3-way image classification set "classification" from GitHub (DziadekMateusz/UR3_Mujoco_Vision_Project); label vocabulary: earphones, mouse, RAM.

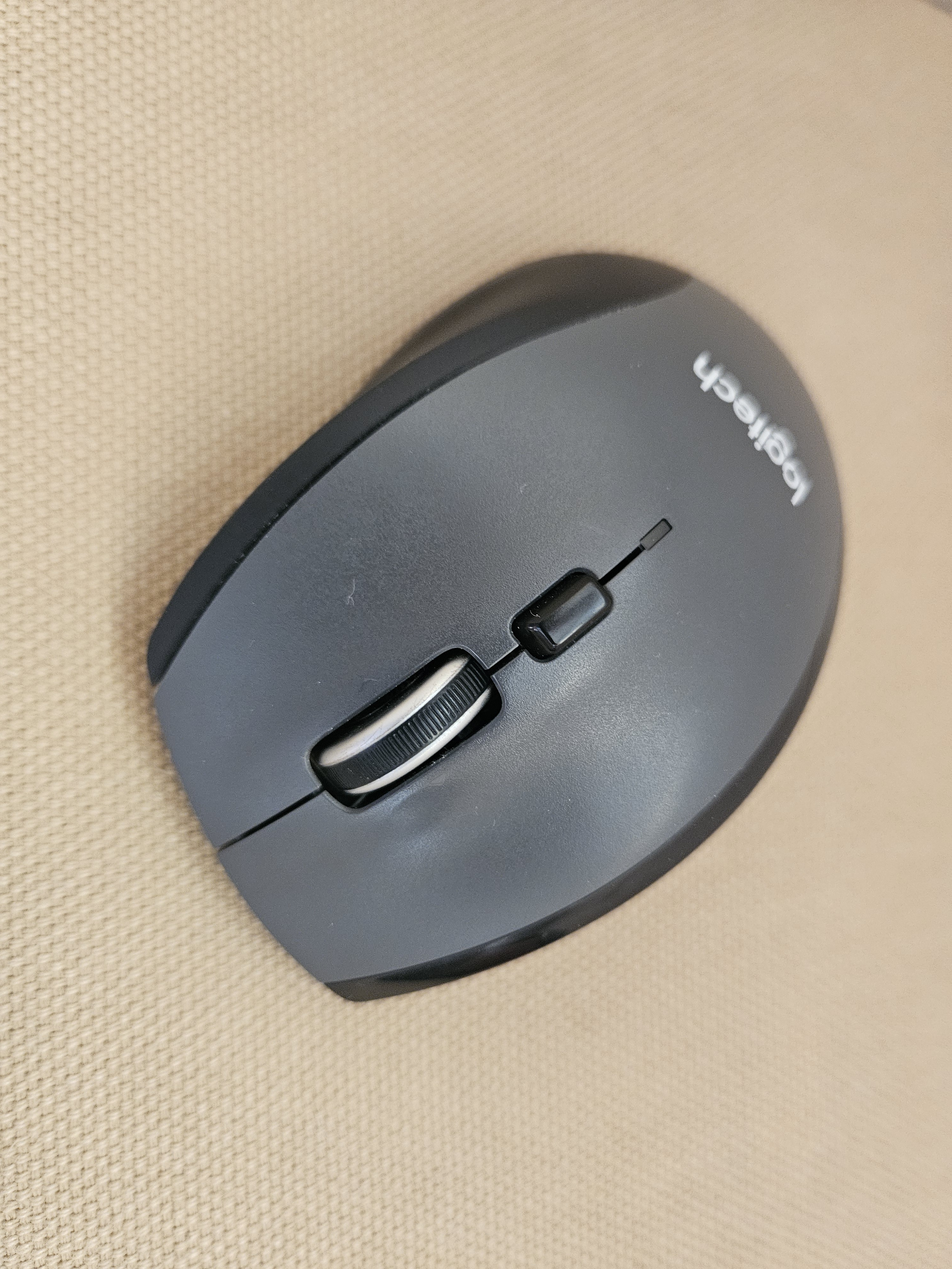
Label: mouse

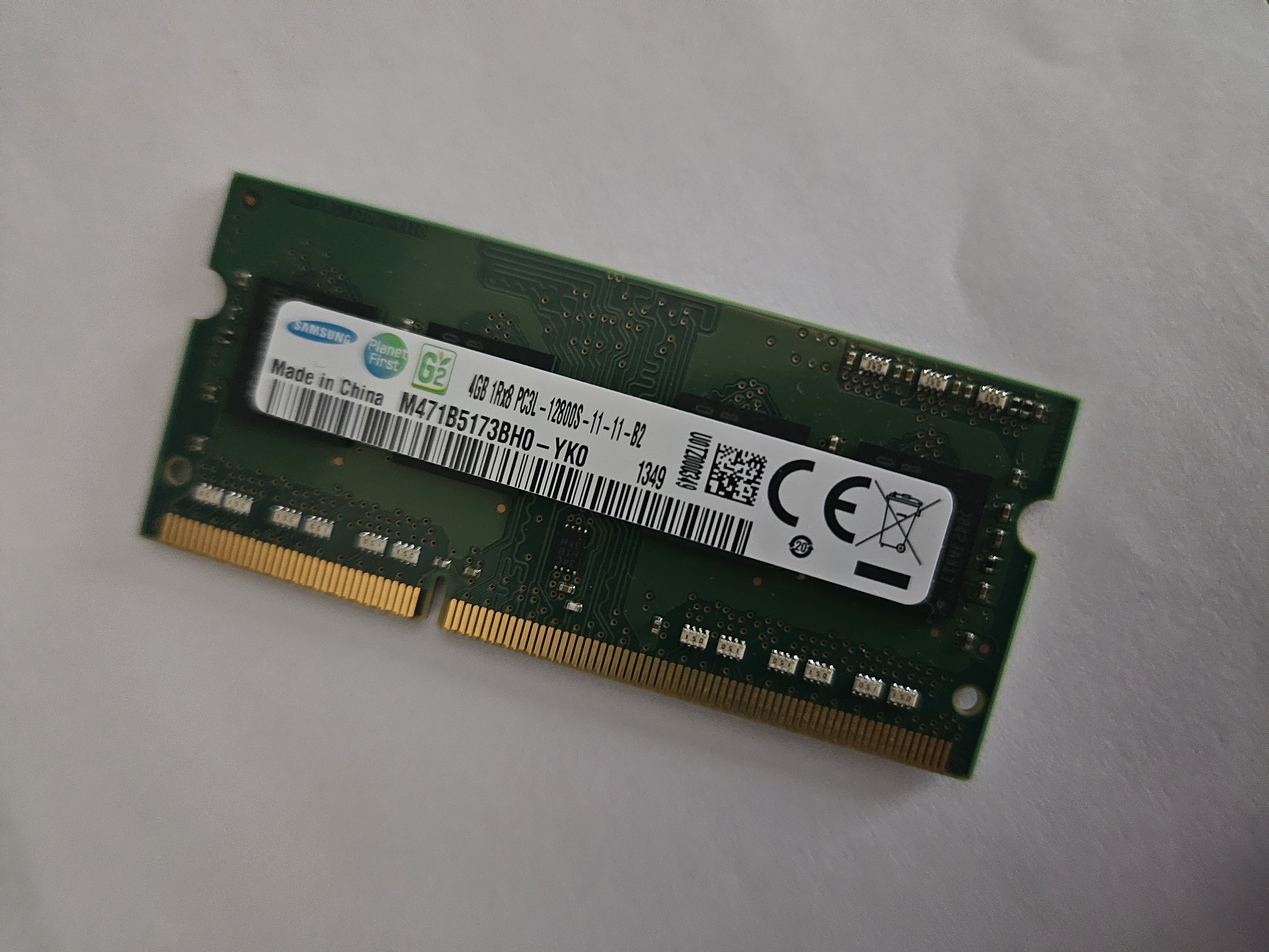
Label: RAM

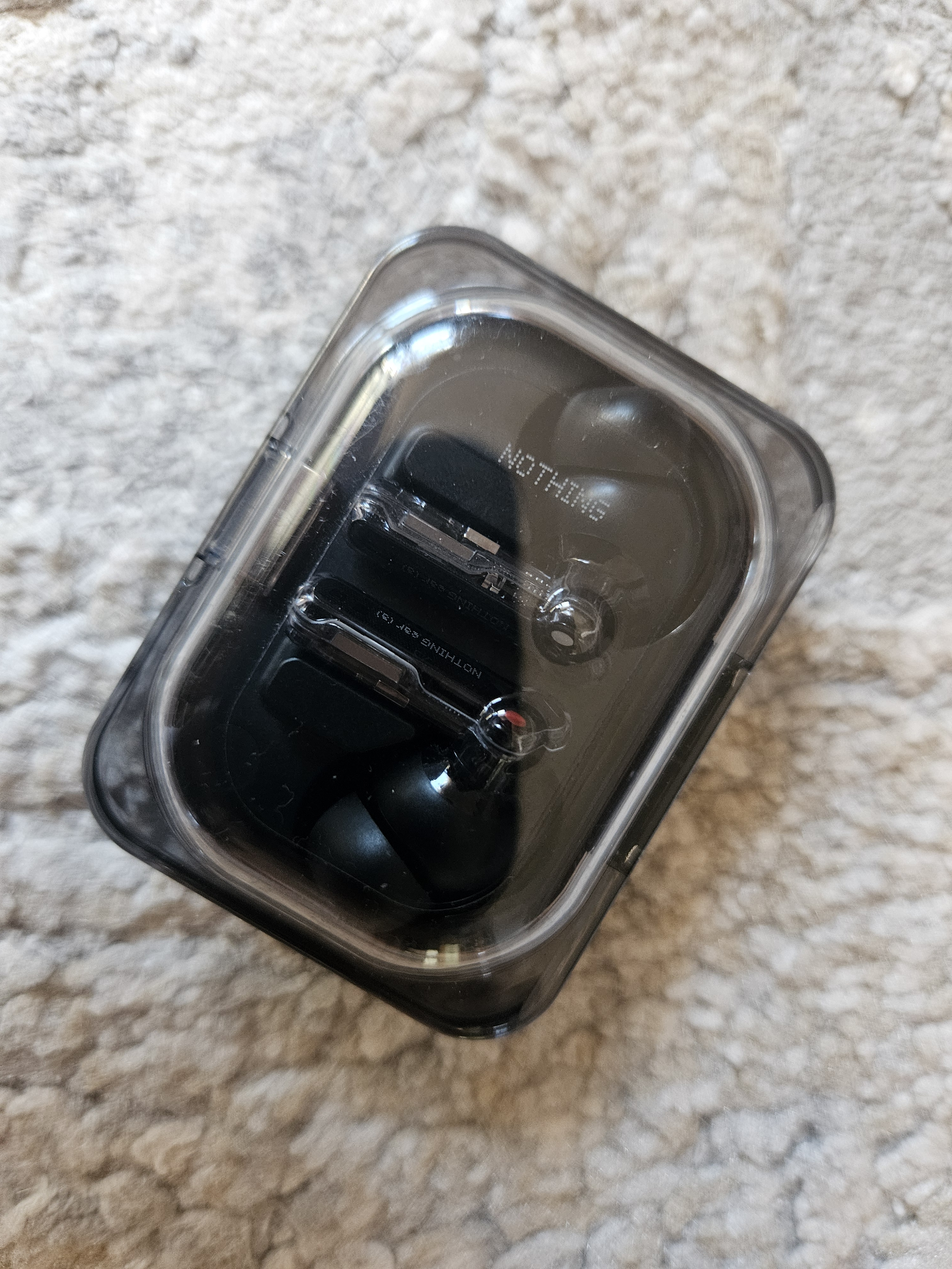
Label: earphones

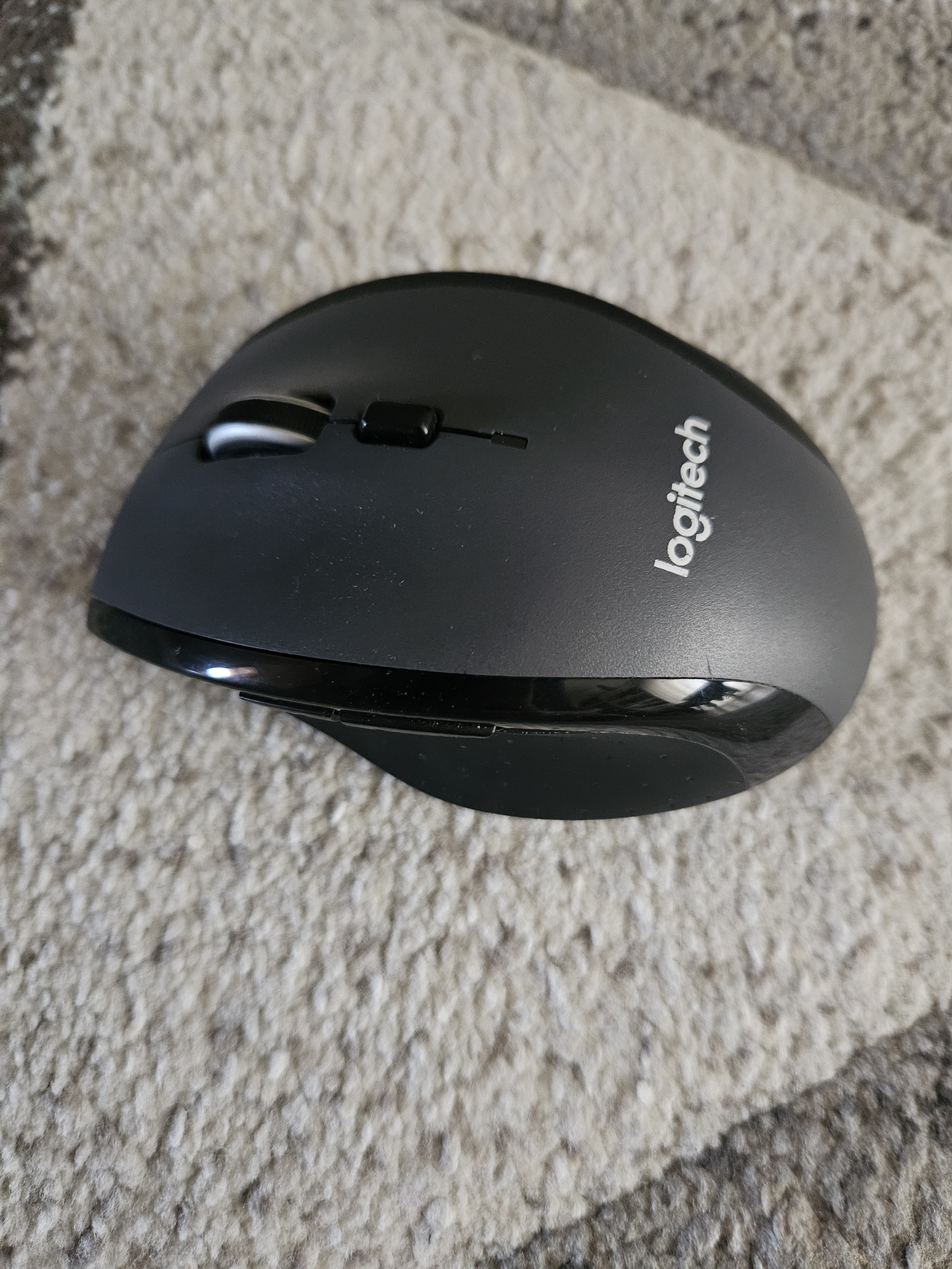
Label: mouse

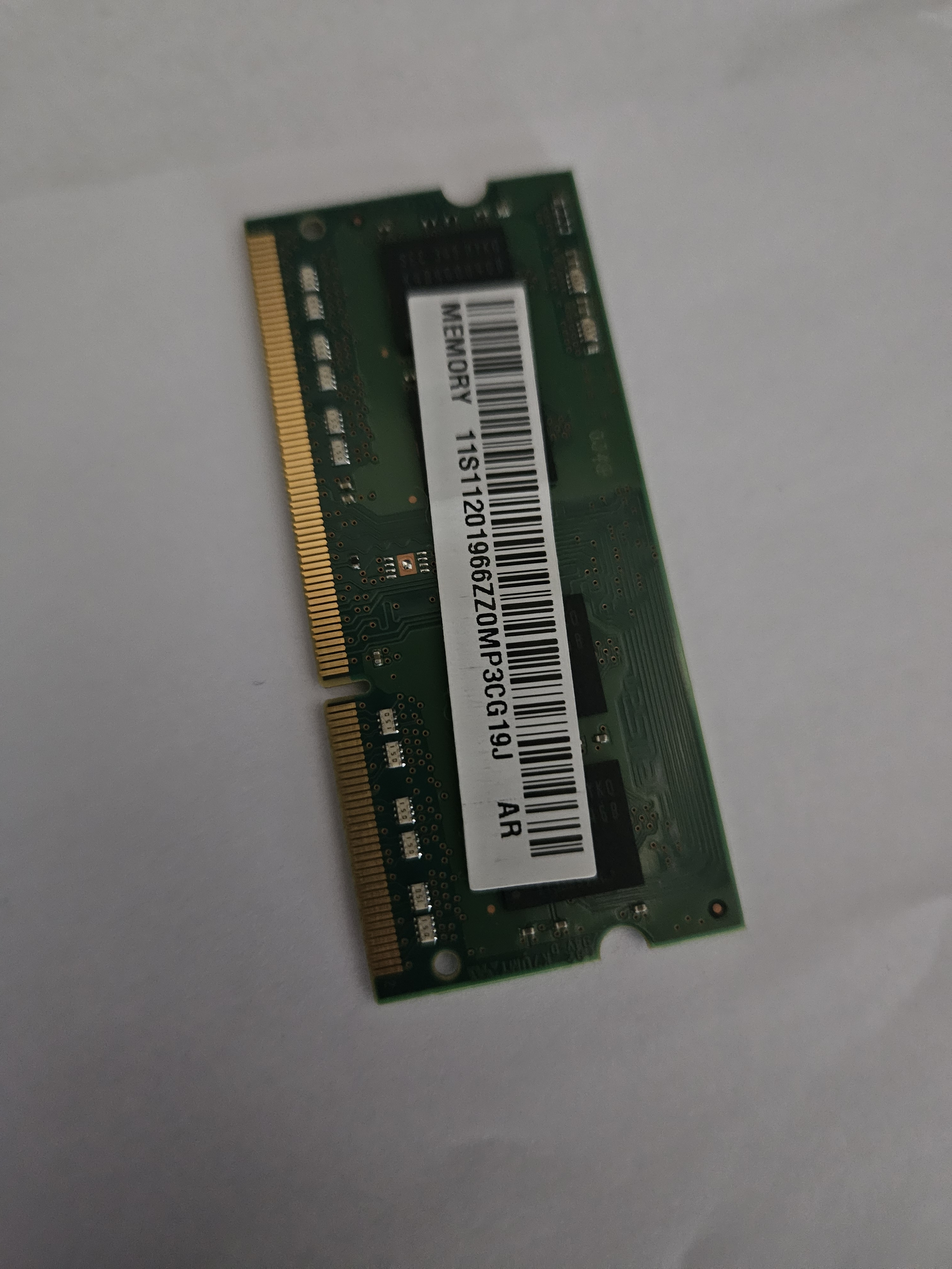
Label: RAM

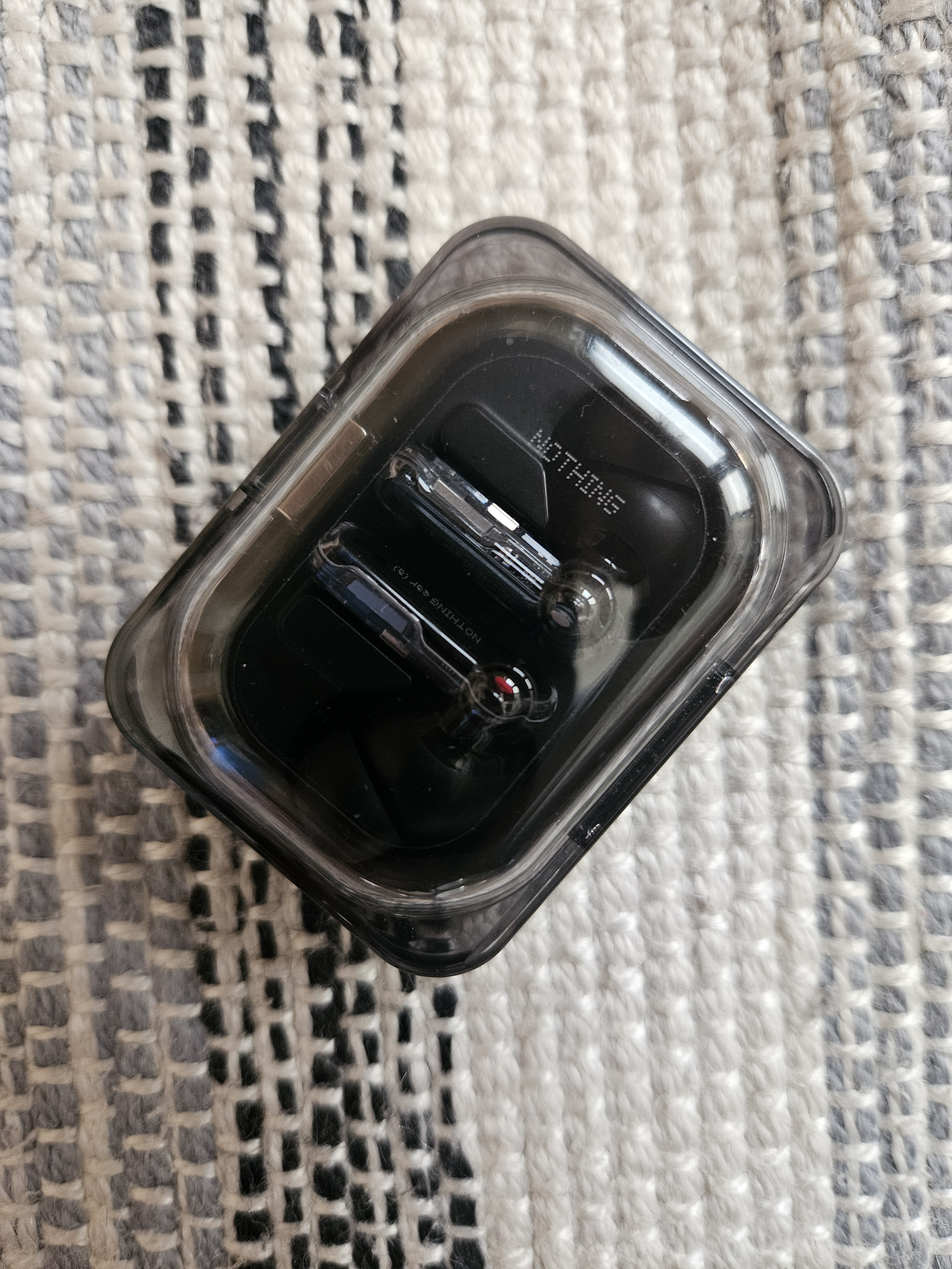
Label: earphones
